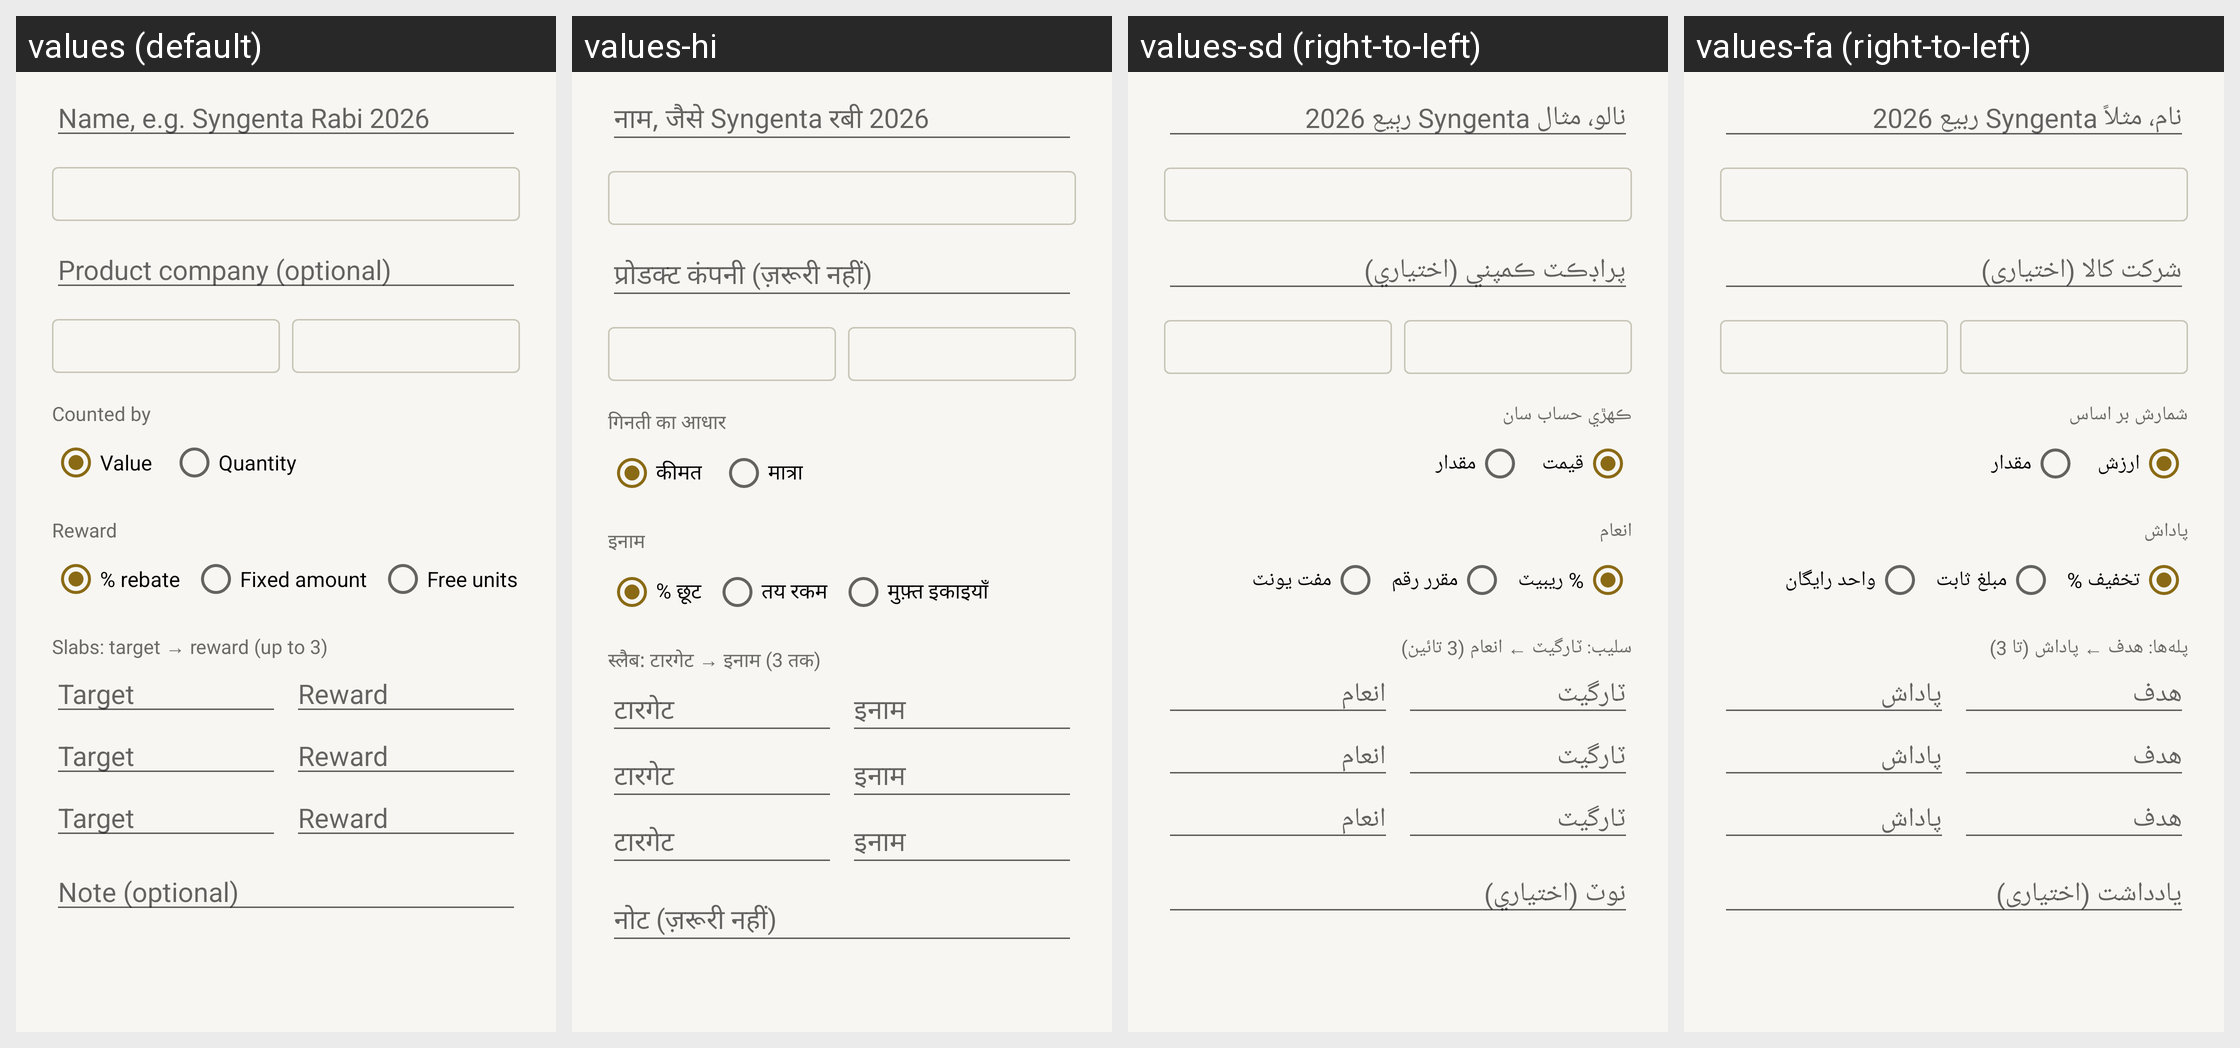

Strings drawn on this Android screen and how each of the app's shown locales translates them:
Android screen res/layout/dialog_scheme.xml rendered under 4 locales, left to right: values (default), values-hi, values-sd (right-to-left), values-fa (right-to-left). Device: Nexus 5 (rendered at 1080×1920; each locale shown at half size, 540×960, under a caption strip naming it); theme Theme.RoshanKhata.
Other locales in the repository, not shown: values-ar, values-bn, values-in, values-ur.
Strings drawn on this screen, with the default value and each locale's value (text and hints the layout hard-codes, and strings that could not be matched under every locale, appear in the picture but are not listed):

scheme_name_hint
  values: Name, e.g. Syngenta Rabi 2026
  values-hi: नाम, जैसे Syngenta रबी 2026
  values-sd: نالو، مثال Syngenta رٻيع 2026
  values-fa: نام، مثلاً Syngenta ربیع 2026

scheme_company_hint
  values: Product company (optional)
  values-hi: प्रोडक्ट कंपनी (ज़रूरी नहीं)
  values-sd: پراڊڪٽ ڪمپني (اختياري)
  values-fa: شرکت کالا (اختیاری)

scheme_measure
  values: Counted by
  values-hi: गिनती का आधार
  values-sd: ڪهڙي حساب سان
  values-fa: شمارش بر اساس

scheme_by_value
  values: Value
  values-hi: कीमत
  values-sd: قيمت
  values-fa: ارزش

scheme_by_qty
  values: Quantity
  values-hi: मात्रा
  values-sd: مقدار
  values-fa: مقدار

scheme_reward
  values: Reward
  values-hi: इनाम
  values-sd: انعام
  values-fa: پاداش

scheme_reward_percent
  values: % rebate
  values-hi: % छूट
  values-sd: % ريبيٽ
  values-fa: تخفیف %

scheme_reward_amount
  values: Fixed amount
  values-hi: तय रकम
  values-sd: مقرر رقم
  values-fa: مبلغ ثابت

scheme_reward_units
  values: Free units
  values-hi: मुफ़्त इकाइयाँ
  values-sd: مفت يونٽ
  values-fa: واحد رایگان

scheme_slabs
  values: Slabs: target → reward (up to 3)
  values-hi: स्लैब: टारगेट → इनाम (3 तक)
  values-sd: سليب: ٽارگيٽ ← انعام (3 تائين)
  values-fa: پله‌ها: هدف ← پاداش (تا 3)

scheme_target_hint
  values: Target
  values-hi: टारगेट
  values-sd: ٽارگيٽ
  values-fa: هدف

scheme_reward_hint
  values: Reward
  values-hi: इनाम
  values-sd: انعام
  values-fa: پاداش

scheme_note_hint
  values: Note (optional)
  values-hi: नोट (ज़रूरी नहीं)
  values-sd: نوٽ (اختياري)
  values-fa: یادداشت (اختیاری)
